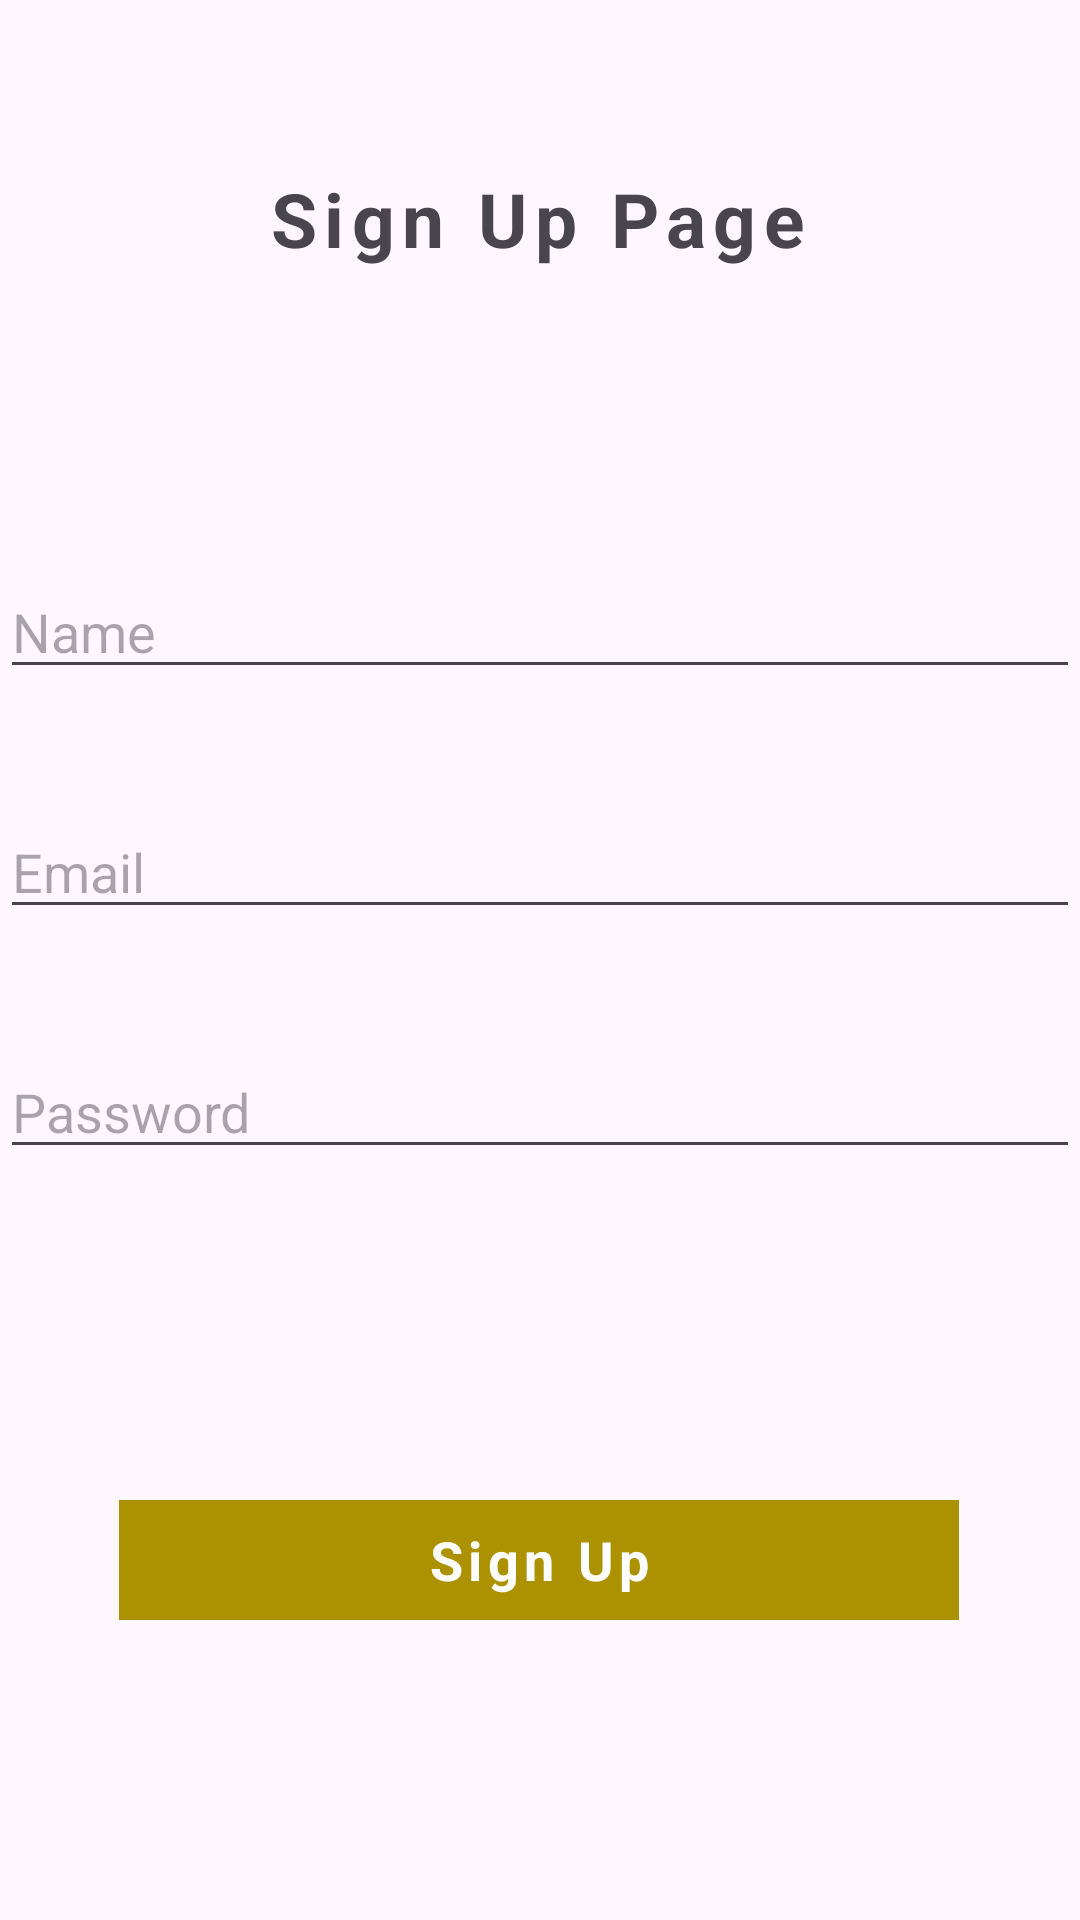

Android layout source for this screen:
<!-- AndroidManifest.xml: application theme Theme.MobileProgFinalExam -->
<!-- res/layout/activity_sign_up.xml -->
<?xml version="1.0" encoding="utf-8"?>
<androidx.constraintlayout.widget.ConstraintLayout xmlns:android="http://schemas.android.com/apk/res/android"
    xmlns:app="http://schemas.android.com/apk/res-auto"
    xmlns:tools="http://schemas.android.com/tools"
    android:id="@+id/main"
    android:layout_width="match_parent"
    android:layout_height="match_parent"
    tools:context=".SignUp">

    <TextView
        android:id="@+id/signUpBtn"
        android:layout_width="280dp"
        android:layout_height="40dp"
        android:layout_marginBottom="100dp"
        android:background="#AC9200"
        android:gravity="center"
        android:letterSpacing=".1"
        android:text="Sign Up"
        android:textColor="@color/white"
        android:textSize="18sp"
        android:textStyle="bold"
        app:layout_constraintBottom_toBottomOf="parent"
        app:layout_constraintEnd_toEndOf="parent"
        app:layout_constraintHorizontal_bias="0.496"
        app:layout_constraintStart_toStartOf="parent" />

    <EditText
        android:id="@+id/userName"
        android:layout_width="360dp"
        android:layout_height="40dp"
        android:layout_marginTop="100dp"
        android:ems="10"
        android:hint="Name"
        android:inputType="text"
        app:layout_constraintEnd_toEndOf="parent"
        app:layout_constraintHorizontal_bias="0.49"
        app:layout_constraintStart_toStartOf="parent"
        app:layout_constraintTop_toBottomOf="@+id/textView2" />

    <EditText
        android:id="@+id/userPassword"
        android:layout_width="360dp"
        android:layout_height="40dp"
        android:layout_marginTop="40dp"
        android:ems="10"
        android:hint="Password"
        android:inputType="textPassword"
        app:layout_constraintEnd_toEndOf="@+id/userEmail"
        app:layout_constraintStart_toStartOf="@+id/userEmail"
        app:layout_constraintTop_toBottomOf="@+id/userEmail" />

    <EditText
        android:id="@+id/userEmail"
        android:layout_width="360dp"
        android:layout_height="40dp"
        android:layout_marginTop="40dp"
        android:ems="10"
        android:hint="Email"
        android:inputType="text"
        app:layout_constraintEnd_toEndOf="@+id/userName"
        app:layout_constraintHorizontal_bias="0.0"
        app:layout_constraintStart_toStartOf="@+id/userName"
        app:layout_constraintTop_toBottomOf="@+id/userName" />

    <TextView
        android:id="@+id/textView2"
        android:layout_width="wrap_content"
        android:layout_height="wrap_content"
        android:layout_marginTop="56dp"
        android:letterSpacing=".1"
        android:text="Sign Up Page"
        android:textSize="25sp"
        android:textStyle="bold"
        app:layout_constraintEnd_toEndOf="parent"
        app:layout_constraintHorizontal_bias="0.497"
        app:layout_constraintStart_toStartOf="parent"
        app:layout_constraintTop_toTopOf="parent" />


</androidx.constraintlayout.widget.ConstraintLayout>
<!-- resources referenced by this layout -->
<resources>
  <style name="Theme.MobileProgFinalExam" parent="Base.Theme.MobileProgFinalExam" />
  <style name="Base.Theme.MobileProgFinalExam" parent="Theme.Material3.DayNight.NoActionBar">
          
          
      </style>
  <!-- not gathered from this repository: default colours our renderer supplied (Android Studio template values) -->
  <color name="white">#FFFFFFFF</color>
</resources>
